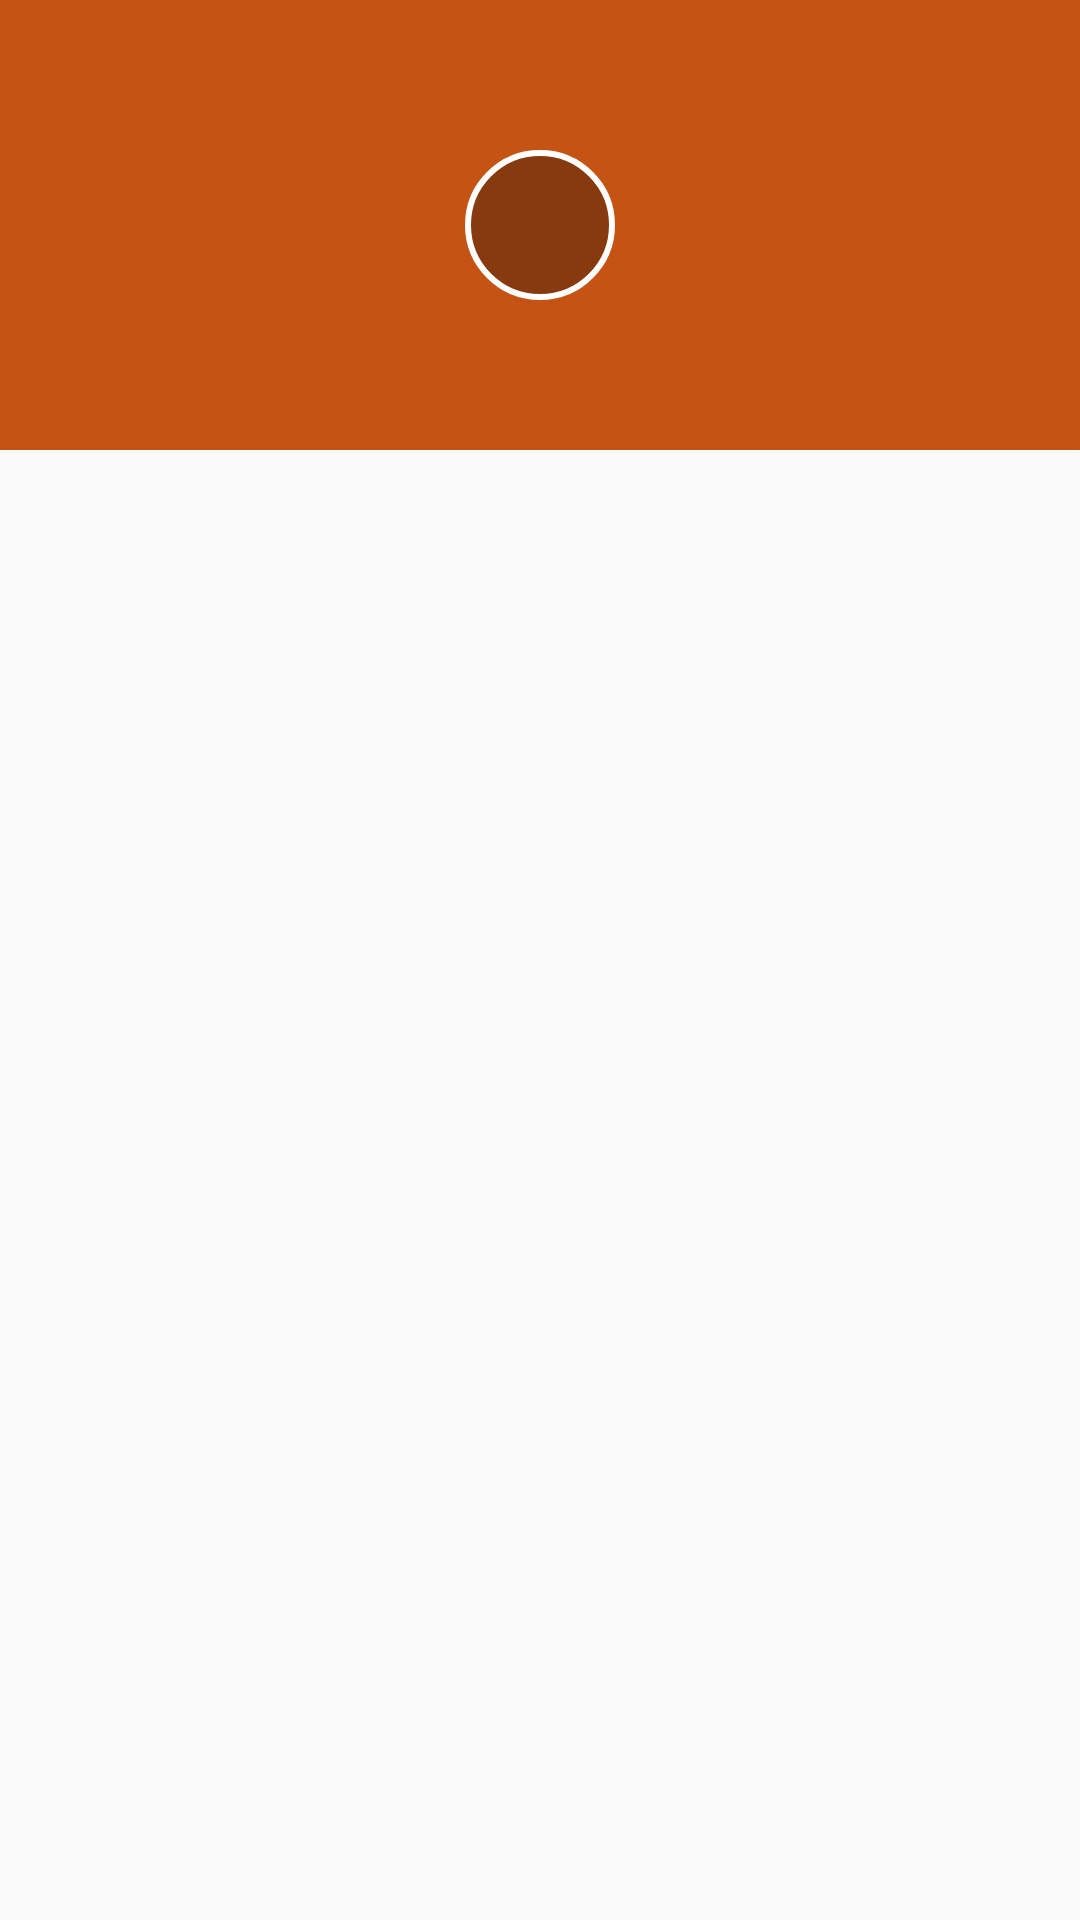

Produce the Android XML layout that renders to this screen, including the resource entries it uses.
<!-- AndroidManifest.xml: application theme AppTheme -->
<!-- res/layout/activity_download_detail.xml -->
<android.support.design.widget.CoordinatorLayout xmlns:android="http://schemas.android.com/apk/res/android"
    xmlns:app="http://schemas.android.com/apk/res-auto"
    xmlns:tools="http://schemas.android.com/tools"
    android:layout_width="match_parent"
    android:layout_height="match_parent"
    android:fitsSystemWindows="true"
    tools:ignore="MergeRootFrame">

    <android.support.design.widget.AppBarLayout
        android:id="@+id/app_bar"
        android:layout_width="match_parent"
        android:layout_height="150dp"
        android:fitsSystemWindows="true"
        android:theme="@style/ThemeOverlay.AppCompat.Dark.ActionBar">

        <android.support.design.widget.CollapsingToolbarLayout
            android:id="@+id/toolbar_layout"
            android:layout_width="match_parent"
            android:layout_height="match_parent"
            android:fitsSystemWindows="true"
            app:contentScrim="?attr/colorPrimary"
            app:layout_scrollFlags="scroll|exitUntilCollapsed"
            app:collapsedTitleTextAppearance="@style/WindowTitle"
            app:expandedTitleTextAppearance="@style/WindowTitle"
            app:toolbarId="@+id/toolbar">
            <ImageView
                android:id="@+id/backdrop"
                android:layout_width="match_parent"
                android:layout_height="match_parent"
                android:fitsSystemWindows="true"
                app:layout_collapseMode="parallax"
                android:scaleType="centerCrop"
                android:transitionName="mu"/>
            <TextView
                android:id="@+id/toolar_text"
                android:text=""
                android:background="@color/transparent"
                android:layout_width="match_parent"
                android:layout_height="match_parent" />
            <ImageView
                android:id="@+id/play_image"
                android:layout_width="100dp"
                android:layout_height="100dp"
                android:layout_gravity="center_vertical|center_horizontal"
                android:scaleType="fitXY"/>
            <ImageView
                android:id="@+id/play_button"
                android:layout_width="50dp"
                android:layout_height="50dp"
                android:src="@drawable/uamp_ic_play_arrow_white_48dp"
                android:tintMode="src_in"
                android:tint="@color/white"
                android:layout_gravity="center_horizontal|center_vertical"
                android:background="@drawable/round_white"
                />
            <android.support.v7.widget.Toolbar
                android:id="@+id/detail_toolbar"
                android:layout_width="match_parent"
                android:layout_height="?attr/actionBarSize"
                app:layout_collapseMode="pin"
                app:popupTheme="@style/ThemeOverlay.AppCompat.Light" >

                </android.support.v7.widget.Toolbar>

        </android.support.design.widget.CollapsingToolbarLayout>
        <TextView
            android:id="@+id/detail_text"
            android:layout_width="match_parent"
            android:layout_height="wrap_content"
            android:textSize="10sp"/>
    </android.support.design.widget.AppBarLayout>


        <FrameLayout
            android:id="@+id/frame"
            android:layout_width="match_parent"
            android:layout_height="match_parent"
            app:layout_behavior="@string/appbar_scrolling_view_behavior"/>



</android.support.design.widget.CoordinatorLayout>
<!-- resources referenced by this layout -->
<resources>
  <color name="transparent">#30000000</color>
  <color name="white">#ffffff</color>
  <!-- drawable round_white (drawable) -->
  <?xml version="1.0" encoding="UTF-8"?>
  <shape
      xmlns:android="http://schemas.android.com/apk/res/android"
      android:shape="oval"
      android:useLevel="false" >
  
      <padding
          android:left="6dp"
          android:top="4dp"
          android:right="6dp"
          android:bottom="4dp" />
      <solid
          android:color="#50000000" />
      <stroke
          android:width="2dp"
          android:color="@android:color/white" />
      <size android:width="15dp"
          android:height="15dp" />
  </shape>
  <style name="WindowTitle" parent="@android:style/TextAppearance">
          <item name="android:textColor">#fff</item>
          <item name="android:textSize">20dp</item>
          <item name="android:textStyle">bold</item>
  
      </style>
  <style name="AppTheme" parent="Theme.AppCompat.Light.NoActionBar">
          
          <item name="colorPrimary">#f36719</item>
          <item name="colorPrimaryDark">#f36719</item>
          <item name="colorAccent">#f36719</item>
  
      </style>
</resources>
